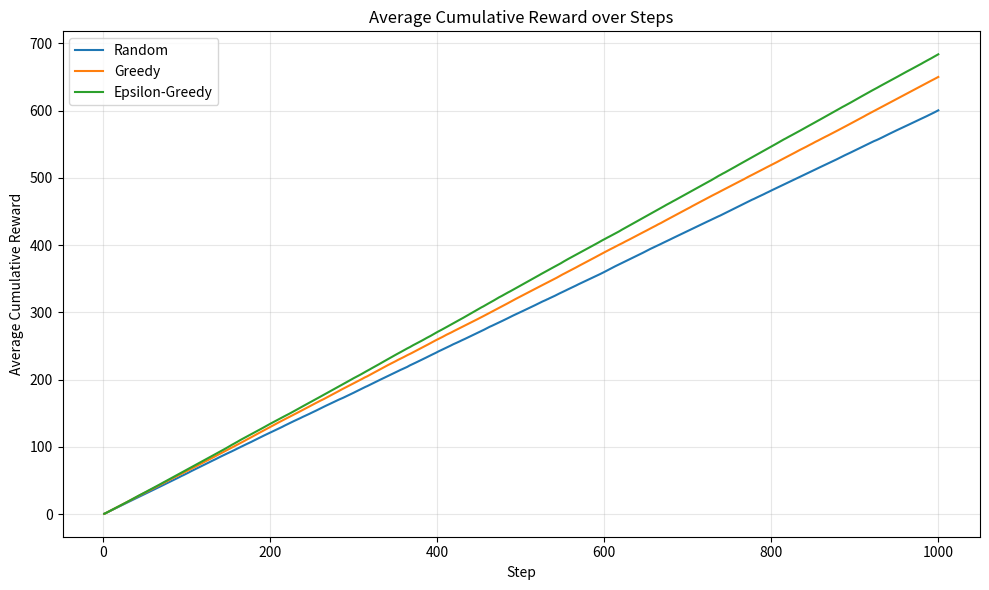
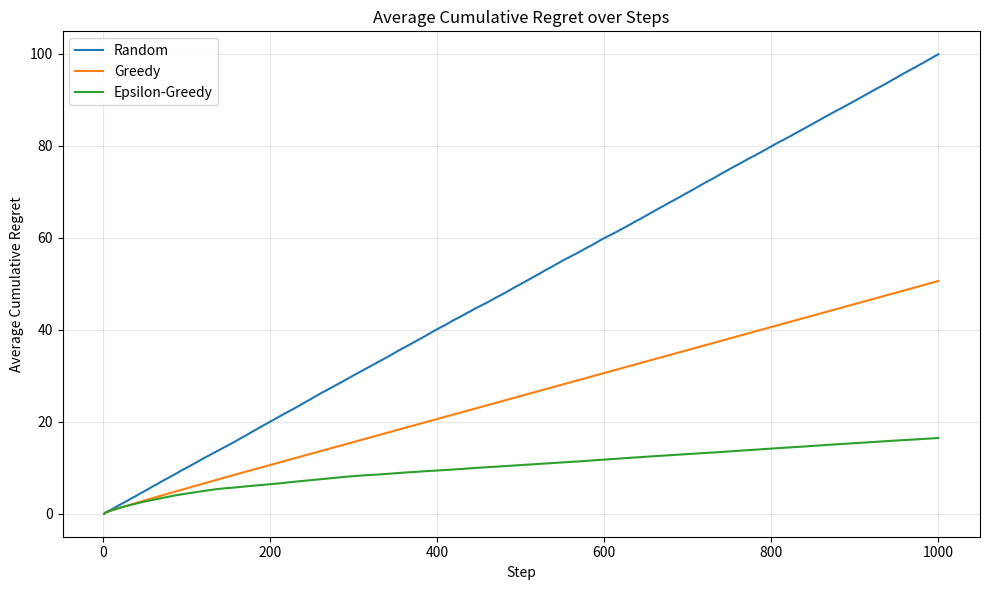
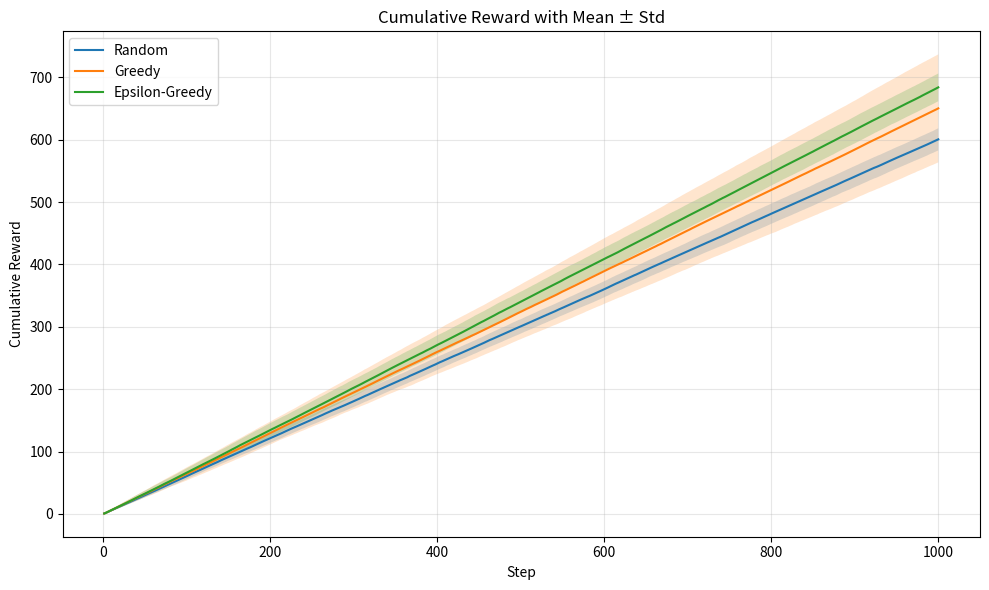
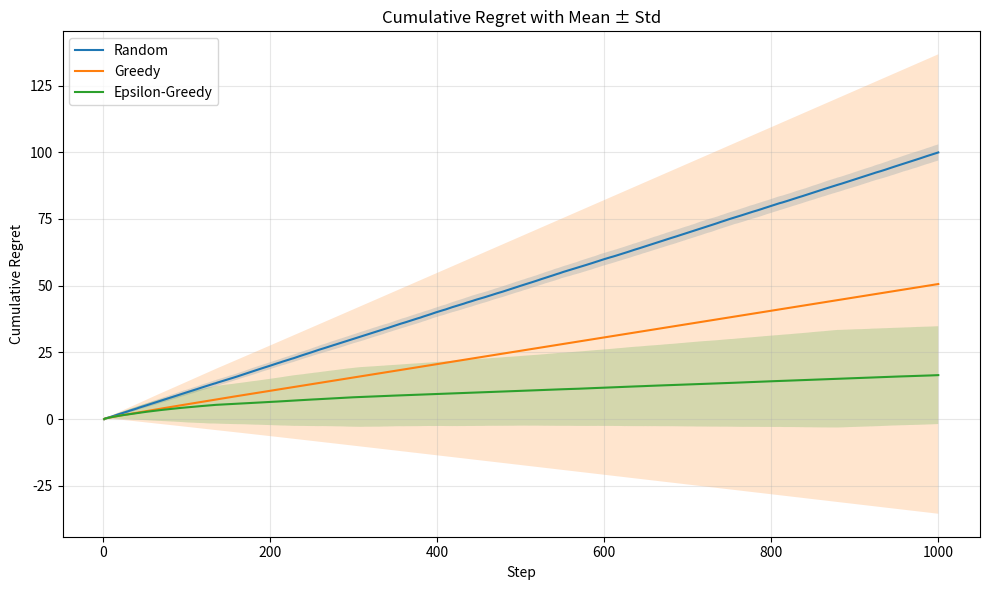
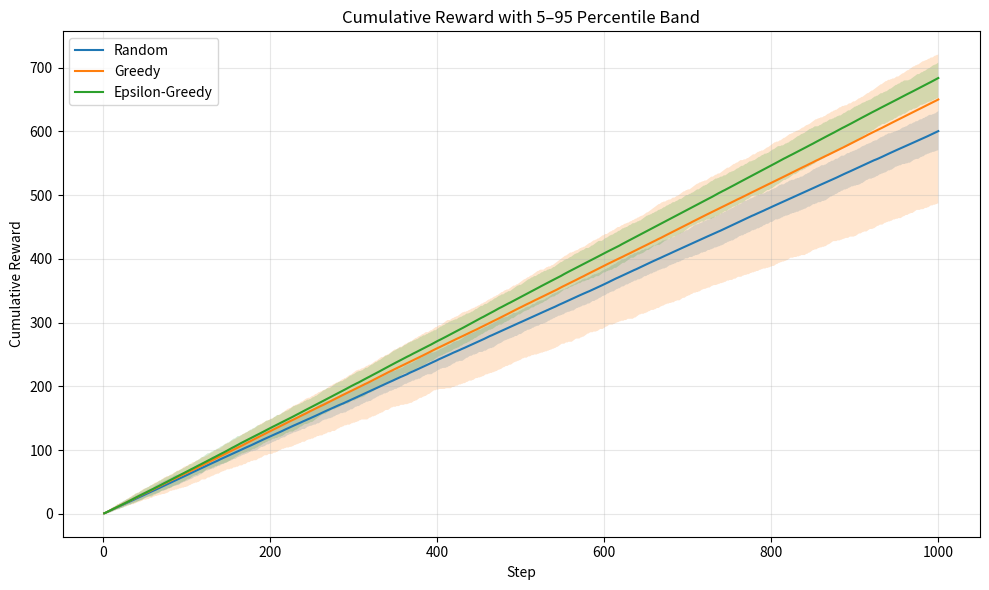
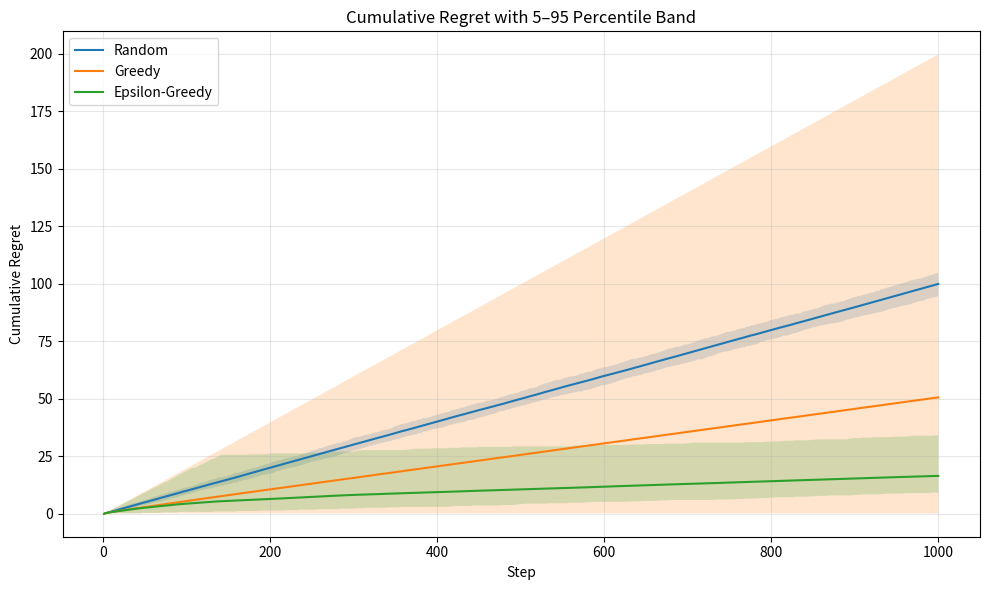
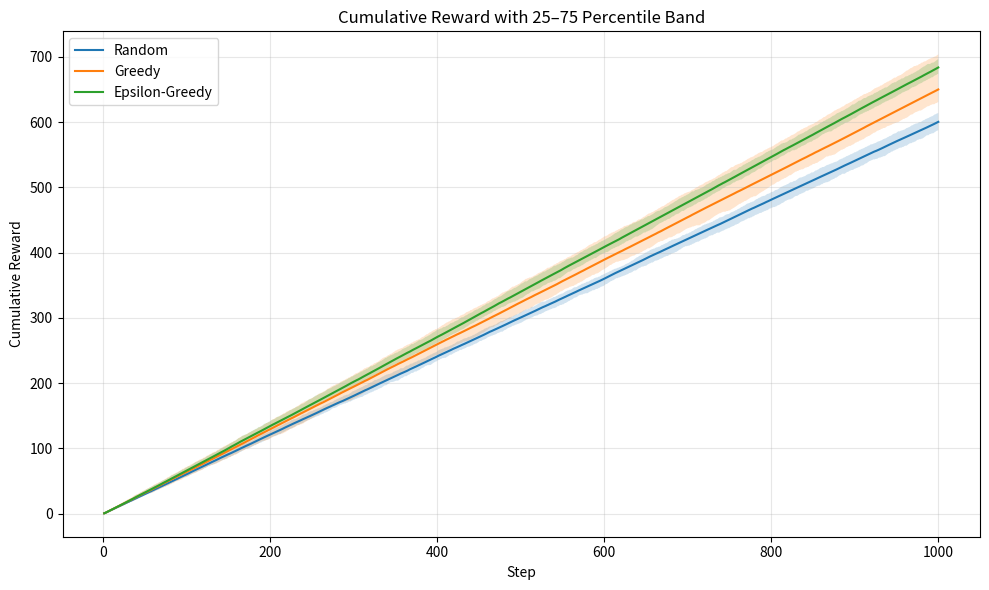

Generate these figures, in order, with matplotlib:
import numpy as np
import matplotlib.pyplot as plt

BASE_SEED = 42


# ====== ここを編集すれば腕の本数を変えられる ======
TRUE_PROBS = np.array([0.7, 0.5])   # 例: 2本腕
# TRUE_PROBS = np.array([0.7, 0.5, 0.4])   # 例: 3本腕
# TRUE_PROBS = np.array([0.7, 0.65, 0.55, 0.5, 0.3])   # 例: 5本腕
# ==========================================

N_ARMS = len(TRUE_PROBS)
N_STEPS = 1000
N_RUNS = 100
EPSILON = 0.1

if N_ARMS < 2:
    raise ValueError("腕は少なくとも2本必要です。")

if N_STEPS < N_ARMS:
    raise ValueError("N_STEPS は腕の本数以上にしてください。最初に全腕を1回ずつ引くためです。")

OPTIMAL_ARM = int(np.argmax(TRUE_PROBS))
OPTIMAL_VALUE = float(np.max(TRUE_PROBS))

print("TRUE_PROBS =", TRUE_PROBS)
print("N_ARMS =", N_ARMS)
print("N_STEPS =", N_STEPS)
print("N_RUNS =", N_RUNS)
print("EPSILON =", EPSILON)
print("OPTIMAL_ARM =", OPTIMAL_ARM)
print("OPTIMAL_VALUE =", OPTIMAL_VALUE)


def sample_reward(arm, rng, true_probs):
    """指定した腕のベルヌーイ報酬（0 or 1）を返す。"""
    return int(rng.random() < true_probs[arm])


def random_argmax(values, rng):
    """argmax で同値が複数ある場合にランダムで1つ選ぶ。"""
    max_value = np.max(values)
    candidates = np.flatnonzero(values == max_value)
    return rng.choice(candidates)


def select_action_random(q_values, rng, epsilon=None):
    return rng.integers(0, len(q_values))


def select_action_greedy(q_values, rng, epsilon=None):
    return random_argmax(q_values, rng)


def select_action_epsilon_greedy(q_values, rng, epsilon=0.1):
    if rng.random() < epsilon:
        return rng.integers(0, len(q_values))
    return random_argmax(q_values, rng)


POLICIES = {
    "Random": select_action_random,
    "Greedy": select_action_greedy,
    "Epsilon-Greedy": select_action_epsilon_greedy,
}


def run_single_bandit(policy_name, true_probs, n_steps=1000, epsilon=0.1, seed=None):
    rng = np.random.default_rng(seed)
    policy_fn = POLICIES[policy_name]

    n_arms = len(true_probs)
    optimal_value = float(np.max(true_probs))

    q_values = np.zeros(n_arms, dtype=float)
    counts = np.zeros(n_arms, dtype=int)
    reward_sums = np.zeros(n_arms, dtype=float)

    rewards = []
    regrets = []
    actions = []

    # ---- 初期化: すべての腕を1回ずつ引く ----
    for arm in range(n_arms):
        reward = sample_reward(arm, rng, true_probs)

        counts[arm] += 1
        reward_sums[arm] += reward
        q_values[arm] = reward_sums[arm] / counts[arm]

        rewards.append(reward)
        regrets.append(optimal_value - true_probs[arm])
        actions.append(arm)

    # ---- 残りの step を方策で進める ----
    for _ in range(n_arms, n_steps):
        if policy_name == "Epsilon-Greedy":
            action = policy_fn(q_values, rng, epsilon=epsilon)
        else:
            action = policy_fn(q_values, rng)

        reward = sample_reward(action, rng, true_probs)

        counts[action] += 1
        reward_sums[action] += reward
        q_values[action] = reward_sums[action] / counts[action]

        rewards.append(reward)
        regrets.append(optimal_value - true_probs[action])
        actions.append(action)

    rewards = np.array(rewards)
    regrets = np.array(regrets)
    actions = np.array(actions)

    cumulative_rewards = np.cumsum(rewards)
    cumulative_regrets = np.cumsum(regrets)

    return {
        "actions": actions,
        "rewards": rewards,
        "regrets": regrets,
        "cumulative_rewards": cumulative_rewards,
        "cumulative_regrets": cumulative_regrets,
        "final_q_values": q_values.copy(),
        "final_counts": counts.copy(),
    }


demo = run_single_bandit(
    policy_name="Greedy",
    true_probs=TRUE_PROBS,
    n_steps=N_STEPS,
    epsilon=EPSILON,
    seed=123
)

print("Final Q values:", demo["final_q_values"])
print("Final counts:", demo["final_counts"])
print("Final cumulative reward:", demo["cumulative_rewards"][-1])
print("Final cumulative regret:", demo["cumulative_regrets"][-1])


def run_multiple(policy_name, true_probs, n_runs=100, n_steps=1000, epsilon=0.1, base_seed=42):
    all_cum_rewards = []
    all_cum_regrets = []
    all_final_counts = []
    all_final_q_values = []

    for run_idx in range(n_runs):
        seed = base_seed + run_idx
        result = run_single_bandit(
            policy_name=policy_name,
            true_probs=true_probs,
            n_steps=n_steps,
            epsilon=epsilon,
            seed=seed
        )
        all_cum_rewards.append(result["cumulative_rewards"])
        all_cum_regrets.append(result["cumulative_regrets"])
        all_final_counts.append(result["final_counts"])
        all_final_q_values.append(result["final_q_values"])

    all_cum_rewards = np.array(all_cum_rewards)
    all_cum_regrets = np.array(all_cum_regrets)
    all_final_counts = np.array(all_final_counts)
    all_final_q_values = np.array(all_final_q_values)

    summary = {
        "all_cum_rewards": all_cum_rewards,
        "all_cum_regrets": all_cum_regrets,

        "mean_cum_rewards": all_cum_rewards.mean(axis=0),
        "std_cum_rewards": all_cum_rewards.std(axis=0),
        "p05_cum_rewards": np.percentile(all_cum_rewards, 5, axis=0),
        "p25_cum_rewards": np.percentile(all_cum_rewards, 25, axis=0),
        "p50_cum_rewards": np.percentile(all_cum_rewards, 50, axis=0),
        "p75_cum_rewards": np.percentile(all_cum_rewards, 75, axis=0),
        "p95_cum_rewards": np.percentile(all_cum_rewards, 95, axis=0),

        "mean_cum_regrets": all_cum_regrets.mean(axis=0),
        "std_cum_regrets": all_cum_regrets.std(axis=0),
        "p05_cum_regrets": np.percentile(all_cum_regrets, 5, axis=0),
        "p25_cum_regrets": np.percentile(all_cum_regrets, 25, axis=0),
        "p50_cum_regrets": np.percentile(all_cum_regrets, 50, axis=0),
        "p75_cum_regrets": np.percentile(all_cum_regrets, 75, axis=0),
        "p95_cum_regrets": np.percentile(all_cum_regrets, 95, axis=0),

        "mean_final_counts": all_final_counts.mean(axis=0),
        "mean_final_q_values": all_final_q_values.mean(axis=0),
        "final_reward_mean": all_cum_rewards[:, -1].mean(),
        "final_reward_std": all_cum_rewards[:, -1].std(),
        "final_regret_mean": all_cum_regrets[:, -1].mean(),
        "final_regret_std": all_cum_regrets[:, -1].std(),
    }
    return summary


results = {}

for policy_name in POLICIES.keys():
    results[policy_name] = run_multiple(
        policy_name=policy_name,
        true_probs=TRUE_PROBS,
        n_runs=N_RUNS,
        n_steps=N_STEPS,
        epsilon=EPSILON,
        base_seed=BASE_SEED * 1000
    )

print("実行完了")
list(results.keys())


for policy_name, summary in results.items():
    print("=" * 70)
    print(policy_name)
    print(f"Final cumulative reward mean ± std: {summary['final_reward_mean']:.3f} ± {summary['final_reward_std']:.3f}")
    print(f"Final cumulative regret mean ± std: {summary['final_regret_mean']:.3f} ± {summary['final_regret_std']:.3f}")
    print(f"Mean final action counts: {summary['mean_final_counts']}")
    print(f"Mean final Q values: {summary['mean_final_q_values']}")


plt.figure(figsize=(10, 6))
x = np.arange(1, N_STEPS + 1)

for policy_name, summary in results.items():
    plt.plot(x, summary["mean_cum_rewards"], label=policy_name)

plt.xlabel("Step")
plt.ylabel("Average Cumulative Reward")
plt.title("Average Cumulative Reward over Steps")
plt.legend()
plt.grid(True, alpha=0.3)
plt.tight_layout()
plt.show()


plt.figure(figsize=(10, 6))
x = np.arange(1, N_STEPS + 1)

for policy_name, summary in results.items():
    plt.plot(x, summary["mean_cum_regrets"], label=policy_name)

plt.xlabel("Step")
plt.ylabel("Average Cumulative Regret")
plt.title("Average Cumulative Regret over Steps")
plt.legend()
plt.grid(True, alpha=0.3)
plt.tight_layout()
plt.show()


def plot_mean_std_band(results, metric_mean_key, metric_std_key, ylabel, title):
    plt.figure(figsize=(10, 6))
    x = np.arange(1, N_STEPS + 1)

    for policy_name, summary in results.items():
        mean = summary[metric_mean_key]
        std = summary[metric_std_key]

        plt.plot(x, mean, label=policy_name)
        plt.fill_between(x, mean - std, mean + std, alpha=0.2)

    plt.xlabel("Step")
    plt.ylabel(ylabel)
    plt.title(title)
    plt.legend()
    plt.grid(True, alpha=0.3)
    plt.tight_layout()
    plt.show()

plot_mean_std_band(
    results,
    metric_mean_key="mean_cum_rewards",
    metric_std_key="std_cum_rewards",
    ylabel="Cumulative Reward",
    title="Cumulative Reward with Mean ± Std"
)


plot_mean_std_band(
    results,
    metric_mean_key="mean_cum_regrets",
    metric_std_key="std_cum_regrets",
    ylabel="Cumulative Regret",
    title="Cumulative Regret with Mean ± Std"
)


def plot_percentile_band(results, mean_key, p_low_key, p_high_key, ylabel, title):
    plt.figure(figsize=(10, 6))
    x = np.arange(1, N_STEPS + 1)

    for policy_name, summary in results.items():
        mean = summary[mean_key]
        p_low = summary[p_low_key]
        p_high = summary[p_high_key]

        plt.plot(x, mean, label=policy_name)
        plt.fill_between(x, p_low, p_high, alpha=0.2)

    plt.xlabel("Step")
    plt.ylabel(ylabel)
    plt.title(title)
    plt.legend()
    plt.grid(True, alpha=0.3)
    plt.tight_layout()
    plt.show()

plot_percentile_band(
    results,
    mean_key="mean_cum_rewards",
    p_low_key="p05_cum_rewards",
    p_high_key="p95_cum_rewards",
    ylabel="Cumulative Reward",
    title="Cumulative Reward with 5–95 Percentile Band"
)


plot_percentile_band(
    results,
    mean_key="mean_cum_regrets",
    p_low_key="p05_cum_regrets",
    p_high_key="p95_cum_regrets",
    ylabel="Cumulative Regret",
    title="Cumulative Regret with 5–95 Percentile Band"
)


plot_percentile_band(
    results,
    mean_key="mean_cum_rewards",
    p_low_key="p25_cum_rewards",
    p_high_key="p75_cum_rewards",
    ylabel="Cumulative Reward",
    title="Cumulative Reward with 25–75 Percentile Band"
)
